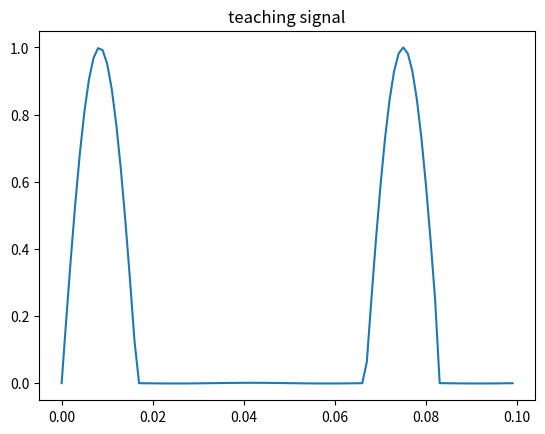

Source code (Python): (Note: this script raises an exception after producing the figure.)
import os 
import numpy as np
import matplotlib.pyplot as plt
from tqdm import tqdm
import pandas as pd

n = 1000000
dt = 0.001
t = np.arange(0,n+1)*dt

class Adaptive_Hopf_Oscillator():
    def __init__(self,
                 gamma = 2,
                 phi = np.random.random(),
                 n = 1000000,
                 dt = 0.001,
                 mu = 1,
                 eps = 0.9,
                 omega_0 = 40,
                 F = np.sin(2*np.pi*30*t)[:-1]):
        self.n = n
        self.dt = dt
        self.mu = mu
        self.eps = eps
        self.gamma = gamma
        self.omega = omega_0
        self.x = 1
        self.y = 0

        self.Aomega = np.zeros(self.n)
        self.Ax = np.zeros(self.n)
        self.Ay = np.zeros(self.n)
        self.Aphi = np.zeros(self.n)
        self.t = np.arange(0,n)*self.dt
        self.F = F

    def dx(self, x, y, i, omega):
        dx = self.dt*((self.mu - (x**2 + y**2))*x*self.gamma - omega*y + self.eps*self.F[i])
        return dx

    def dy(self, y, x, i, omega):
        dy = self.dt*((self.mu - (x**2 + y**2))*y*self.gamma + omega*x)
        return dy

    def domega(self, x, y, i):
        domega = self.dt*((-1)*self.eps*self.F[i]*y/np.sqrt(x**2 + y**2))
        return domega

    def phase(self, x, y):
        phase = np.arctan(y/x)
        return phase

    def train(self):
        for i in tqdm(range(0, self.n)):
            self.Aphi[i] = self.phase(self.x, self.y)
            self.Ax[i] = self.x
            self.Ay[i] = self.y
            self.Aomega[i] = self.omega
            self.x = self.x + self.dx(self.x, self.y, i, self.omega)
            self.y = self.y + self.dy(self.y, self.x, i, self.omega)
            self.omega = self.omega + self.domega(self.x, self.y, i)
        
    def plot(self):
        fig, axes = plt.subplots(1,2)
        axes[0].plot(self.t, self.Aomega)
        axes[1].plot(self.t, self.F)
        plt.show()

    def main(self):
        self.train()
        self.plot()
#----------Initialization for trajectory in figure 1-----------#
F = np.sin(2*np.pi*30*t)
num = int(1/(15*dt))
print(num)
k = 0
for i in range(n):
    if i%num>=num/4 or F[i]<0.0:
        F[i] = F[i]*0.001
fig, axes = plt.subplots(1,1)
axes.plot(t[:100], F[:100])
axes.set_title('teaching signal')
fig.savefig('../plots/teaching_signal_exp_2_hopf.png')
hopf_osc = Adaptive_Hopf_Oscillator(F=F)
#--------------------------------------------------------------#
print(hopf_osc.Aomega)
print(hopf_osc.Aphi)
hopf_osc.train()
print(hopf_osc.Aomega)
print(hopf_osc.Aphi)
fig, axes = plt.subplots(1, 4)
axes[0].plot(hopf_osc.t[-1000:], hopf_osc.Ax[-1000:])
axes[1].plot(hopf_osc.t[-1000:], hopf_osc.Ay[-1000:])
axes[2].plot(hopf_osc.t[-1000:], hopf_osc.Aomega[-1000:])
axes[3].plot(hopf_osc.t[-1000:], hopf_osc.Aphi[-1000:])
plt.show()
fig.savefig('../plots/learned_hopf_exp_2.png')
